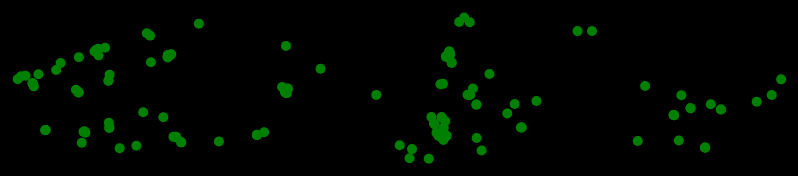
D3 v4 page, settled after 480 driven frames (8 s of simulated time); the page loaded 1 data file(s).


// ── javascript/script.js
d3.select(window).on("resize", callFunction);

        callFunction();

      function  callFunction() {


var height = window.innerHeight;
var width = window.innerWidth;

var tooltip = d3.select("body").append("div").style("opacity", "0").style("position", "absolute");


var svgTest = d3.select("body").select("svg");
if(!svgTest.empty()){
    svgTest.remove();
}



var musea = d3.tree().size([width, height]);

var svg = d3.select("body").append("svg").attr("height","100%").attr("width","100%");

var chartGroup = svg.append("g");


chartGroup.call(d3.zoom().scaleExtent([0.8,5]).on("zoom", function(){

  chartGroup.attr("transform", d3.event.transform);
}));




d3.json('javascript/musea.json')
    .get(function(error, data){
        console.log(data[0]);


var y = d3.scaleLinear()
        .domain([0,2000])
        .range([height,0]);
var x = d3.scaleLinear()
        .domain([0,2000])
        .range([0,width]);
var yAxis = d3.axisLeft(y);
var xAxis = d3.axisBottom(x);

    chartGroup.append("g").attr("class","musea")
            .selectAll("circle")
            .data(data)
            .enter()
            .append("circle")
                .attr("cx",function(d){return x((d.x)/150); })
                .attr("cy", function(d){return y((d.y)/200);})
                .attr("fill","green" )
                .attr("r", "5")
                .on("mousemove", function(d){
        
                    tooltip.style("opacity", "1").style("right", "px").style("color", "white").style("font-family", "sans-serif");
                    tooltip.html("Naam: "+ d.name+ ". "+d.product_description);

                });

                


  
});

      }

### data: javascript/musea.json
[
 {
  "business_product_id": "212605",
  "information_group": "ACTIVITY",
  "discriminator": "MUSEUM",
  "changed_time": "Aug 20 2018 08:06:03:430AM",
  "deleted": "0",
  "name": "Abdijmuseum Ten Duinen 1138",
  "street": "KONINKLIJKE PRINSLAAN",
  "house_number": "2",
  "box_number": "",
  "postal_code": "8670",
  "city_name": "Koksijde",
  "main_city_name": "Koksijde",
  "distance": "",
  "promotional_region": "kust",
  "x": "28291",
  "y": "201199",
  "lat": "51.11",
  "long": "2.63",
  "green_key_labeled": "0",
  "accessibility_label": "",
  "closing_period": "Gesloten op maandag.",
  "next_year_closing_period": "",
  "phone1": "+32 58 53 39 50",
  "phone2": "",
  "phone3": "",
  "email": "abdijmuseum@koksijde.be",
  "website": "https://www.tenduinen.be",
  "facebook": "",
  "twitter": "",
  "flickr": "",
  "instagram": "",
  "product_description": "Dit museum vertelt de geschiedenis van h…",
  "link_to_accessibility_website": "http://toevla.vlaanderen.be/publiek/nl/r…",
  "accessibility_description": "Beleef het dagelijkse leven in een midde…",
  "entrance": "ingang??(de huidige uitgang van het bezo…",
  "route_and_levels": "De lift van het museum is voldoende ruim…",
  "common_toilet": "Er zijn 2 aangepaste toiletten, maar de …",
  "allergies": "0",
  "experience": "",
  "extra_facilities": "",
  "...": "21 more keys"
 },
 {
  "business_product_id": "287570",
  "information_group": "ACTIVITY",
  "discriminator": "MUSEUM",
  "changed_time": "Oct 19 2016 08:29:19:403AM",
  "deleted": "0",
  "name": "ADAM - Art & Design Atomium Museum",
  "street": "Belgiëplein",
  "house_number": "1",
  "box_number": "",
  "postal_code": "1020",
  "city_name": "Laken",
  "main_city_name": "Brussel",
  "distance": "",
  "promotional_region": "kunststadBrussel",
  "x": "147918",
  "y": "176471",
  "lat": "50.9",
  "long": "4.339",
  "green_key_labeled": "",
  "accessibility_label": "",
  "closing_period": "",
  "next_year_closing_period": "",
  "phone1": "+32 2 669 49 29",
  "phone2": "",
  "phone3": "",
  "email": "info@adamuseum.be",
  "website": "www.adamuseum.be",
  "facebook": "",
  "twitter": "",
  "flickr": "",
  "instagram": "",
  "product_description": "Dit buitengewone en in de wereld unieke …",
  "link_to_accessibility_website": "",
  "accessibility_description": "Dit buitengewone en in de wereld unieke …",
  "entrance": "Het hellende pad naar de ingang is 120 c…",
  "route_and_levels": "De doorgangen zijn voldoende breed. Aan …",
  "common_toilet": "Je vraagt de sleutel van het toilet aan …",
  "allergies": "",
  "experience": "Ook de shop en het labo zijn toegankelij…",
  "extra_facilities": "",
  "...": "21 more keys"
 },
 {
  "business_product_id": "213196",
  "information_group": "ACTIVITY",
  "discriminator": "MUSEUM",
  "changed_time": "Dec  6 2017 02:49:54:347PM",
  "deleted": "0",
  "name": "Arboretum Kalmthout",
  "street": "Heuvel",
  "house_number": "2",
  "box_number": "",
  "postal_code": "2920",
  "city_name": "Kalmthout",
  "main_city_name": "Kalmthout",
  "distance": "",
  "promotional_region": "antwerpseKempen",
  "x": "156779",
  "y": "231300",
  "lat": "51.39",
  "long": "4.466",
  "green_key_labeled": "0",
  "accessibility_label": "INFORMATION_AVAILABLE",
  "closing_period": "",
  "next_year_closing_period": "",
  "phone1": "+32 3 666 67 41",
  "phone2": "",
  "phone3": "",
  "email": "info@arboretumkalmthout.be",
  "website": "www.arboretumkalmthout.be",
  "facebook": "",
  "twitter": "",
  "flickr": "",
  "instagram": "",
  "product_description": "Het Arboretum Kalmthout is een bijzonder…",
  "link_to_accessibility_website": "http://www.toegankelijkvlaanderen.be/Acc…",
  "accessibility_description": "",
  "entrance": "",
  "route_and_levels": "",
  "common_toilet": "",
  "allergies": "",
  "experience": "",
  "extra_facilities": "",
  "...": "21 more keys"
 },
 {
  "business_product_id": "210861",
  "information_group": "ACTIVITY",
  "discriminator": "MUSEUM",
  "changed_time": "Aug 20 2018 08:46:02:280AM",
  "deleted": "0",
  "name": "Archeologiemuseum Brugge",
  "street": "Mariastraat",
  "house_number": "36",
  "box_number": "",
  "postal_code": "8000",
  "city_name": "Brugge",
  "main_city_name": "Brugge",
  "distance": "",
  "promotional_region": "kunststadBrugge",
  "x": "69966",
  "y": "211162",
  "lat": "51.2",
  "long": "3.224",
  "green_key_labeled": "0",
  "accessibility_label": "",
  "closing_period": "",
  "next_year_closing_period": "",
  "phone1": "+32 50 44 87 11",
  "phone2": "",
  "phone3": "",
  "email": "musea@brugge.be",
  "website": "www.museabrugge.be",
  "facebook": "",
  "twitter": "",
  "flickr": "",
  "instagram": "",
  "product_description": "Na het succesverhaal van de heringericht…",
  "link_to_accessibility_website": "",
  "accessibility_description": "Gezinsvriendelijk, interactief museum wa…",
  "entrance": "De benedenverdieping is toegankelijk met…",
  "route_and_levels": "",
  "common_toilet": "",
  "allergies": "0",
  "experience": "",
  "extra_facilities": "",
  "...": "21 more keys"
 },
 {
  "business_product_id": "211009",
  "information_group": "ACTIVITY",
  "discriminator": "MUSEUM",
  "changed_time": "Dec  6 2017 02:37:07:713PM",
  "deleted": "0",
  "name": "Archief en Museum Vlaams Leven Brussel",
  "street": "Arduinkaai",
  "house_number": "28",
  "box_number": "",
  "postal_code": "1000",
  "city_name": "Brussel",
  "main_city_name": "Brussel",
  "distance": "",
  "promotional_region": "kunststadBrussel",
  "x": "148675",
  "y": "171666",
  "lat": "50.86",
  "long": "4.35",
  "green_key_labeled": "0",
  "accessibility_label": "INFORMATION_AVAILABLE",
  "closing_period": "",
  "next_year_closing_period": "",
  "phone1": "+32 2 512 42 81",
  "phone2": "",
  "phone3": "",
  "email": "info@amvb.be",
  "website": "",
  "facebook": "",
  "twitter": "",
  "flickr": "",
  "instagram": "",
  "product_description": "Het museum werd in 1996 in een nieuw kle…",
  "link_to_accessibility_website": "http://www.toegankelijkvlaanderen.be/Acc…",
  "accessibility_description": "",
  "entrance": "",
  "route_and_levels": "",
  "common_toilet": "",
  "allergies": "",
… [head cut at 6 KiB]